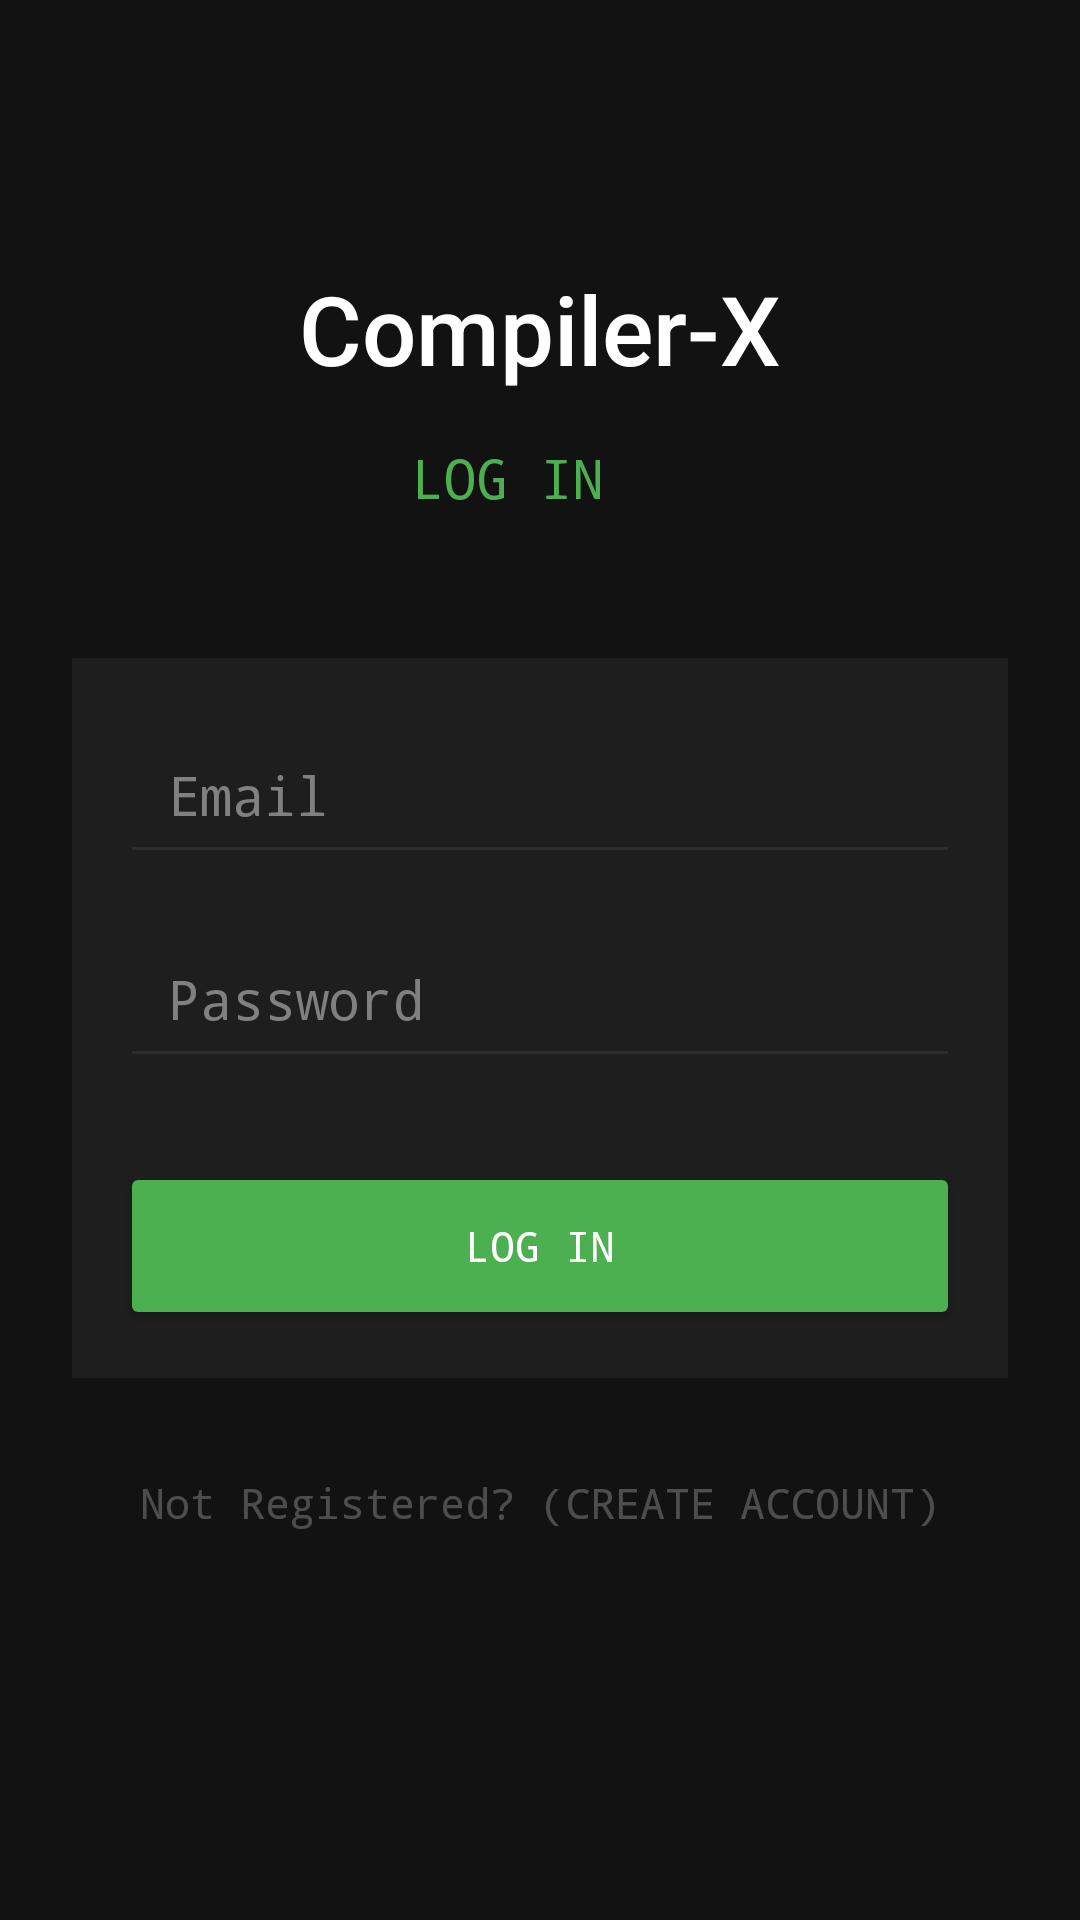

Produce the Android XML layout that renders to this screen, including the resource entries it uses.
<!-- AndroidManifest.xml: application theme Theme.ComplierX -->
<!-- res/layout/activity_auth.xml -->
<?xml version="1.0" encoding="utf-8"?>
<androidx.constraintlayout.widget.ConstraintLayout xmlns:android="http://schemas.android.com/apk/res/android"
    xmlns:app="http://schemas.android.com/apk/res-auto"
    android:layout_width="match_parent"
    android:layout_height="match_parent"
    android:background="#121212"
    android:padding="24dp">

    <TextView
        android:id="@+id/authTitle"
        android:layout_width="wrap_content"
        android:layout_height="wrap_content"
        android:layout_marginTop="64dp"
        android:fontFamily="sans-serif-medium"
        android:text="Compiler-X"
        android:textColor="#FFFFFF"
        android:textSize="32sp"
        app:layout_constraintEnd_toEndOf="parent"
        app:layout_constraintStart_toStartOf="parent"
        app:layout_constraintTop_toTopOf="parent" />

    <TextSwitcher
        android:id="@+id/authHeader"
        android:layout_width="wrap_content"
        android:layout_height="wrap_content"
        android:layout_marginTop="16dp"
        app:layout_constraintEnd_toEndOf="parent"
        app:layout_constraintStart_toStartOf="parent"
        app:layout_constraintTop_toBottomOf="@id/authTitle">
        <TextView
            android:layout_width="wrap_content"
            android:layout_height="wrap_content"
            android:fontFamily="monospace"
            android:text="LOG IN"
            android:textColor="#4CAF50"
            android:textSize="18sp" />
        <TextView
            android:layout_width="wrap_content"
            android:layout_height="wrap_content"
            android:fontFamily="monospace"
            android:text="REGISTER"
            android:textColor="#4CAF50"
            android:textSize="18sp" />
    </TextSwitcher>

    <LinearLayout
        android:id="@+id/authFormContainer"
        android:layout_width="match_parent"
        android:layout_height="wrap_content"
        android:layout_marginTop="48dp"
        android:background="#1E1E1E"
        android:orientation="vertical"
        android:padding="16dp"
        app:layout_constraintTop_toBottomOf="@id/authHeader">

        <EditText
            android:id="@+id/etAuthUsername"
            android:layout_width="match_parent"
            android:layout_height="56dp"
            android:layout_marginBottom="12dp"
            android:backgroundTint="#2D2D2D"
            android:fontFamily="monospace"
            android:hint="Username"
            android:inputType="text"
            android:paddingStart="16dp"
            android:textColor="#FFFFFF"
            android:textColorHint="#808080"
            android:visibility="gone" />

        <EditText
            android:id="@+id/etAuthEmail"
            android:layout_width="match_parent"
            android:layout_height="56dp"
            android:layout_marginBottom="12dp"
            android:backgroundTint="#2D2D2D"
            android:fontFamily="monospace"
            android:hint="Email"
            android:inputType="textEmailAddress"
            android:paddingStart="16dp"
            android:textColor="#FFFFFF"
            android:textColorHint="#808080" />

        <EditText
            android:id="@+id/etAuthPassword"
            android:layout_width="match_parent"
            android:layout_height="56dp"
            android:layout_marginBottom="12dp"
            android:backgroundTint="#2D2D2D"
            android:fontFamily="monospace"
            android:hint="Password"
            android:inputType="textPassword"
            android:paddingStart="16dp"
            android:textColor="#FFFFFF"
            android:textColorHint="#808080" />

        <EditText
            android:id="@+id/etAuthRepeatPassword"
            android:layout_width="match_parent"
            android:layout_height="56dp"
            android:layout_marginBottom="12dp"
            android:backgroundTint="#2D2D2D"
            android:fontFamily="monospace"
            android:hint="Repeat Password"
            android:inputType="textPassword"
            android:paddingStart="16dp"
            android:textColor="#FFFFFF"
            android:textColorHint="#808080"
            android:visibility="gone" />

        <Button
            android:id="@+id/btnAuthAction"
            android:layout_width="match_parent"
            android:layout_height="56dp"
            android:layout_marginTop="16dp"
            android:backgroundTint="#4CAF50"
            android:fontFamily="monospace"
            android:text="LOG IN"
            android:textColor="#FFFFFF"
            app:cornerRadius="12dp" />
    </LinearLayout>

    <TextView
        android:id="@+id/tvAuthModeToggle"
        android:layout_width="wrap_content"
        android:layout_height="wrap_content"
        android:layout_marginTop="32dp"
        android:fontFamily="monospace"
        android:text="Not Registered? (CREATE ACCOUNT)"
        android:textColor="#40FFFFFF"
        android:textSize="14sp"
        app:layout_constraintEnd_toEndOf="parent"
        app:layout_constraintStart_toStartOf="parent"
        app:layout_constraintTop_toBottomOf="@id/authFormContainer" />

</androidx.constraintlayout.widget.ConstraintLayout>
<!-- resources referenced by this layout -->
<resources>
  <style name="Theme.ComplierX" parent="Base.Theme.ComplierX" />
  <style name="Base.Theme.ComplierX" parent="Theme.Material3.DayNight.NoActionBar">
          <item name="colorPrimary">#4CAF50</item>
          <item name="colorSecondary">#4CAF50</item>
          <item name="colorAccent">#4CAF50</item>
      </style>
</resources>
